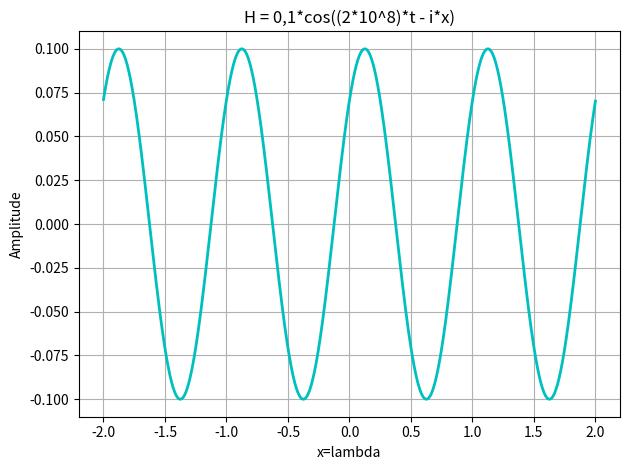

Python code for this plot:
# [redacted]
#Materia: Eletromagnetismo 2

#Definindo as bibliotecas necessarias
import math
import numpy as np
from numpy import pi
import matplotlib.pyplot as plt

#Começando a função base
#valores foram arredondados com 2 casas decimais, para facilitar as execuções 
def main():
    
    #definição de funções base para o programa
    i=2/3
    compOnda= 9.42 
    t = 3.93*pow(10,-9)
    vAngular = 2*pow(10,8)

    #formmula pelo livro do tamanho
    tam = 1/(100*compOnda)

    #auxiliar para facilitar os calculos
    aux=compOnda*2

    ##define um intervalo para o grafico
    x = np.arange(-aux,aux,tam) 

    #funções com base nas informações retiradas do livro
    H = 0.1*np.cos(vAngular*t - i*x)

    fig, ax1 = plt.subplots()
    x = x/compOnda

    #referente ao segundo grafico, funções base retiradas dos slides do professor
    ax1.plot(x, H, 'c-', linewidth=2, label="H(s,x)")
    ax1.set_xlabel("x=lambda")  #escrita na horizontal
    ax1.set_ylabel("Amplitude") #escrita na vertical
    ax1.grid(True)
    ax1.set_title('H = 0,1*cos((2*10^8)*t - i*x)')  #titulo do grafico

    fig.tight_layout()

    plt.show()

main()
#fim do programa